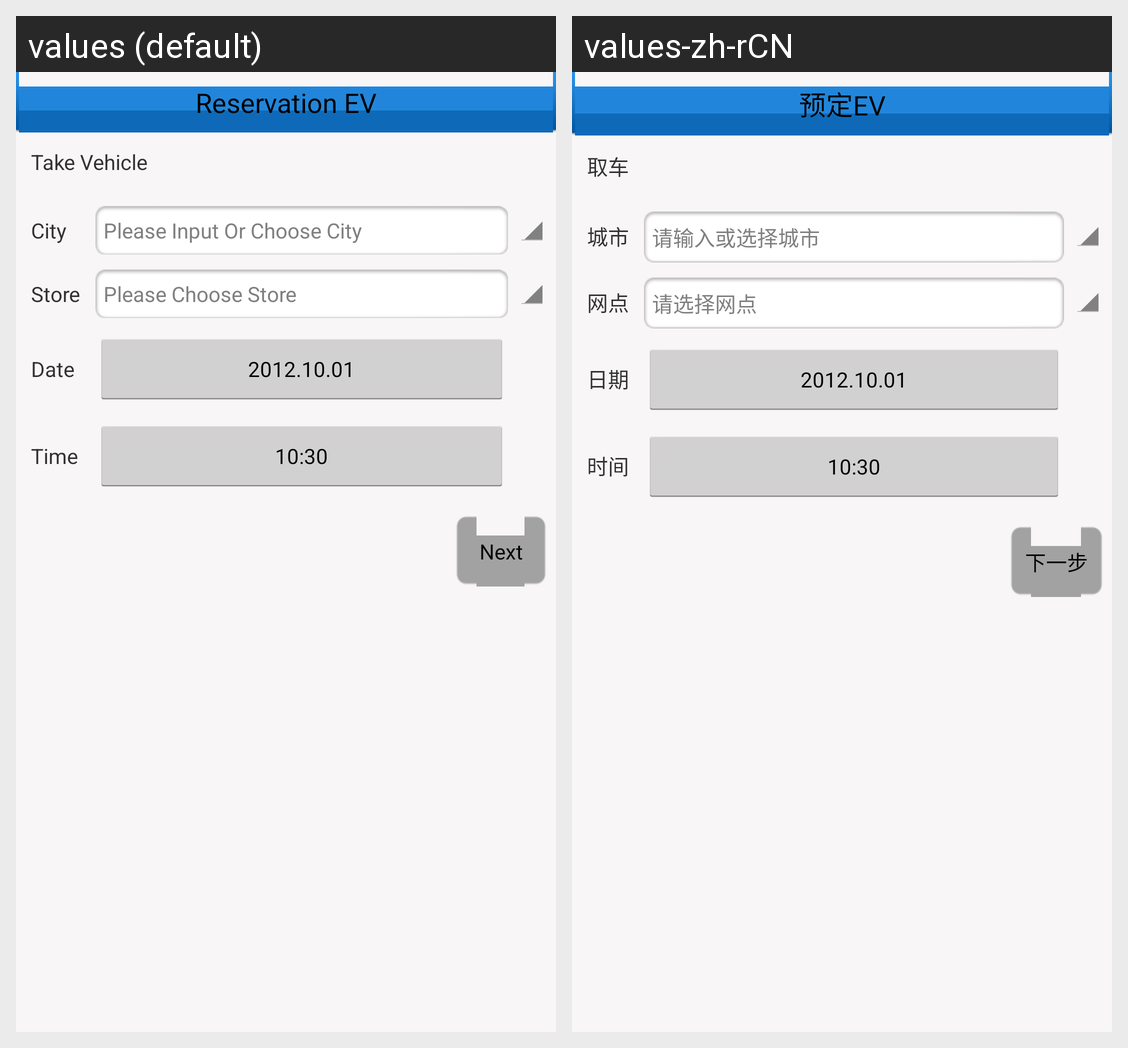

For this localized Android screen grid, give each drawn string resource with its value in every locale shown.
Android screen res/layout/activity_reservation_vehicle.xml rendered under 2 locales, left to right: values (default), values-zh-rCN. Device: Nexus 5 (rendered at 1080×1920; each locale shown at half size, 540×960, under a caption strip naming it); theme AppTheme.
Strings drawn on this screen, with the default value and each locale's value (text and hints the layout hard-codes, and strings that could not be matched under every locale, appear in the picture but are not listed):

reservation_vehicle_cell_item_name
  values: Reservation EV
  values-zh-rCN: 预定EV

take_vehicle_label
  values: Take Vehicle
  values-zh-rCN: 取车

city_label
  values: City
  values-zh-rCN: 城市

city_hint
  values: Please Input Or Choose City
  values-zh-rCN: 请输入或选择城市

store_label
  values: Store
  values-zh-rCN: 网点

store_hint
  values: Please Choose Store
  values-zh-rCN: 请选择网点

date_label
  values: Date
  values-zh-rCN: 日期

take_vehicle_date_hint
  values: 2012.10.01
  values-zh-rCN: 2012.10.01

time_label
  values: Time
  values-zh-rCN: 时间

take_vehicle_time_hint
  values: 10:30
  values-zh-rCN: 10:30

return_vehicle_date_hint
  values: 2012.10.01
  values-zh-rCN: 2012.10.01

return_vehicle_time_hint
  values: 10:30
  values-zh-rCN: 10:30

next_label
  values: Next
  values-zh-rCN: 下一步
